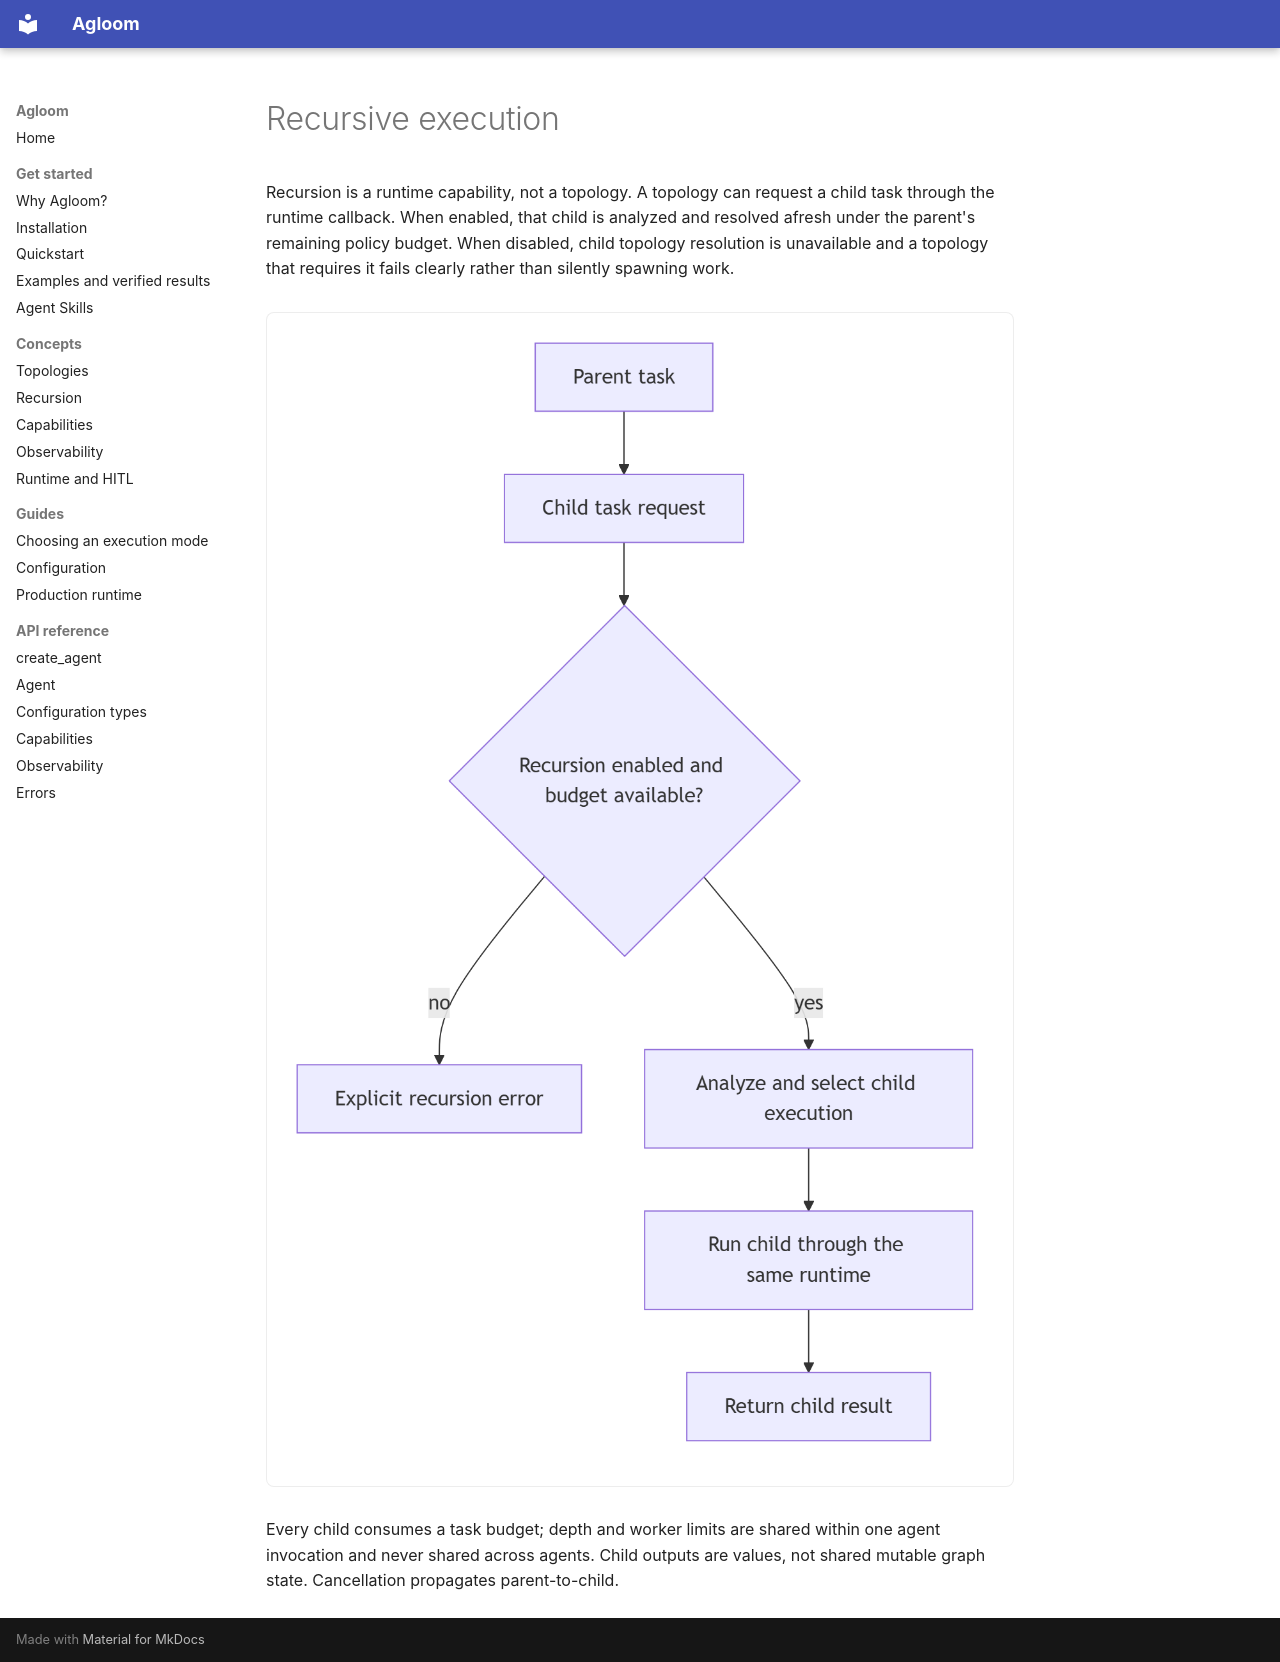

repository: smuniharish/agloom · page: architecture/RECURSIVE_EXECUTION/index.html · generator: mkdocs

# Recursive execution

Recursion is a runtime capability, not a topology. A topology can request a
child task through the runtime callback. When enabled, that child is analyzed
and resolved afresh under the parent's remaining policy budget. When disabled,
child topology resolution is unavailable and a topology that requires it fails
clearly rather than silently spawning work.

![Bounded recursive child execution flow](../assets/diagrams/recursive-execution.png)

Every child consumes a task budget; depth and worker limits are shared within
one agent invocation and never shared across agents. Child outputs are values,
not shared mutable graph state. Cancellation propagates parent-to-child.
